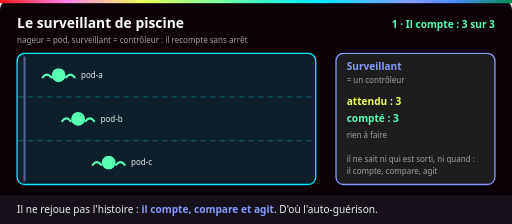
t = 0.00 s
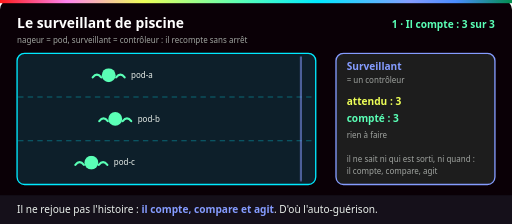
t = 2.20 s
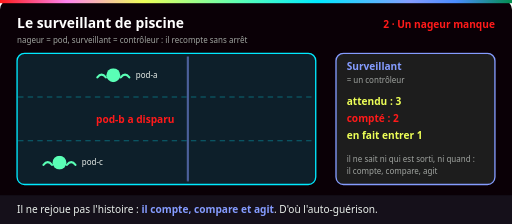
t = 3.55 s
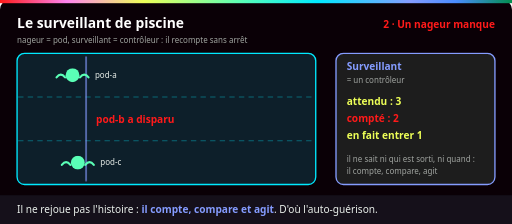
t = 4.99 s
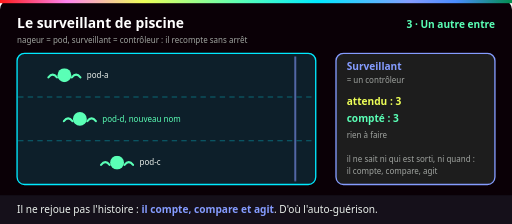
t = 6.66 s
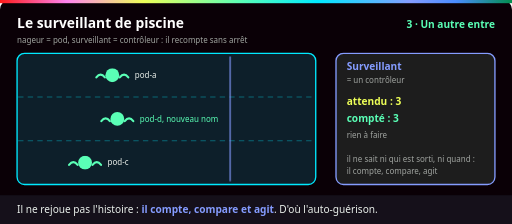
t = 8.39 s

The animated SVG that drew these frames (rendered in a browser with its animation timeline set to each time). Animation: 8 CSS @keyframes rules; frames cover the first 8.39 s, repeats indefinitely.

<svg xmlns="http://www.w3.org/2000/svg" viewBox="0 0 960 420" role="img" aria-labelledby="t d">
  <title id="t">Le surveillant de piscine : un contrôleur compte, compare et agit</title>
  <desc id="d">Trois nageurs, les pods, nagent dans trois couloirs ; un trait balaie sans arrêt le bassin : le surveillant recompte. Il en attend 3 et en compte 3. Puis pod-b disparaît : le surveillant compte 2 et en fait entrer un. Un nouveau nageur, pod-d, avec un autre nom, entre dans le couloir vide : le compte revient à 3. Le surveillant ne sait ni qui est sorti, ni quand.</desc>
  <defs>
    <linearGradient id="ynov" x1="0" x2="1">
      <stop offset="0" stop-color="#ff1a1a"/><stop offset=".13" stop-color="#ff84ef"/>
      <stop offset=".28" stop-color="#eeff57"/><stop offset=".47" stop-color="#5affb6"/>
      <stop offset=".62" stop-color="#00eaff"/><stop offset=".8" stop-color="#859cff"/>
      <stop offset=".89" stop-color="#4a8cff"/><stop offset="1" stop-color="#018e4d"/>
    </linearGradient>
    <g id="nageur"><circle r="13" fill="#5affb6"/><path d="M-30 4 q8 -10 16 0 M14 4 q8 -10 16 0" stroke="#5affb6" stroke-width="4" fill="none" stroke-linecap="round"/></g>
    <style>
      text { font-family: Bahnschrift, "Barlow Semi Condensed", "Segoe UI", Arial, sans-serif; }
      .titre { font-size: 26px; font-weight: 700; fill: #fff; }
      .label { font-size: 19px; font-weight: 700; }
      .petit { font-size: 15px; fill: #a0a4a0; }
      .legende { font-size: 19px; fill: #eaf0eb; }
      .boite { fill: #1d1d1d; stroke-width: 2.5; }
      .bl { fill: #eaf0eb; } .me { fill: #5affb6; } .rg { fill: #ff1a1a; } .ja { fill: #eeff57; }
      /* 9 s : 3 sur 3 (0-3 s), un nageur disparaît (3-6 s), un autre entre (6-9 s). Base = état final. */
      .e1, .e2, .part { opacity: 0; }
      .e1 { animation: e1 9s infinite; } .e2 { animation: e2 9s infinite; } .e3 { animation: e3 9s infinite; } .e13 { animation: e13 9s infinite; }
      @keyframes e1 { 0%, 30% { opacity: 1; } 33%, 98% { opacity: 0; } 100% { opacity: 1; } }
      @keyframes e2 { 0%, 31% { opacity: 0; } 34%, 61% { opacity: 1; } 64%, 100% { opacity: 0; } }
      @keyframes e3 { 0%, 62% { opacity: 0; } 65%, 97% { opacity: 1; } 100% { opacity: 0; } }
      @keyframes e13 { 0%, 30% { opacity: 1; } 33%, 62% { opacity: 0; } 65%, 100% { opacity: 1; } }
      .nage { animation: nage 3s ease-in-out infinite alternate; }
      @keyframes nage { from { transform: translateX(0); } to { transform: translateX(110px); } }
      .part { animation: part 9s infinite; }
      @keyframes part { 0%, 33% { opacity: 1; } 38%, 99% { opacity: 0; } 100% { opacity: 1; } }
      .entre { animation: entre 9s infinite; }
      @keyframes entre { 0%, 62% { opacity: 0; transform: translateX(-90px); } 64% { opacity: 1; } 70%, 97% { opacity: 1; transform: translateX(0); } 100% { opacity: 0; } }
      .scan { animation: scan 2.25s linear infinite; }
      @keyframes scan { from { transform: translateX(0); } to { transform: translateX(530px); } }
      @media (prefers-reduced-motion: reduce) { * { animation: none !important; } .scan { opacity: 0; } }
    </style>
  </defs>

  <rect width="960" height="420" rx="18" fill="#0a0006"/>
  <rect width="960" height="6" fill="url(#ynov)"/>
  <text class="titre" x="32" y="52">Le surveillant de piscine</text>
  <text class="petit" x="32" y="80">nageur = pod, surveillant = contrôleur : il recompte sans arrêt</text>
  <text class="label e1" x="928" y="52" text-anchor="end" fill="#5affb6">1 · Il compte : 3 sur 3</text>
  <text class="label e2" x="928" y="52" text-anchor="end" fill="#ff1a1a">2 · Un nageur manque</text>
  <text class="label e3" x="928" y="52" text-anchor="end" fill="#5affb6">3 · Un autre entre</text>

  <!-- Bassin -->
  <rect x="32" y="100" width="560" height="246" rx="14" fill="#0d1f2a" stroke="#00eaff" stroke-width="2.5"/>
  <g stroke="#00eaff" stroke-opacity=".35" stroke-width="2" stroke-dasharray="10 8"><path d="M34 182 h556"/><path d="M34 264 h556"/></g>
  <path class="scan" d="M46 106 v234" stroke="#859cff" stroke-width="3" stroke-opacity=".7"/>

  <!-- Nageurs -->
  <g class="nage"><use href="#nageur" x="110" y="141"/><text class="petit bl" x="152" y="146">pod-a</text></g>
  <g class="part"><g class="nage" style="animation-delay:-1.2s"><use href="#nageur" x="110" y="223"/><text class="petit bl" x="152" y="228">pod-b</text></g></g>
  <g class="nage" style="animation-delay:-2.2s"><use href="#nageur" x="110" y="305"/><text class="petit bl" x="152" y="310">pod-c</text></g>
  <text class="label rg e2" x="180" y="230">pod-b a disparu</text>
  <g class="entre"><g class="nage" style="animation-delay:-.6s"><use href="#nageur" x="110" y="223"/><text class="petit me" x="152" y="228">pod-d, nouveau nom</text></g></g>

  <!-- Surveillant -->
  <rect class="boite" x="630" y="100" width="298" height="246" rx="14" stroke="#859cff"/>
  <text class="label" x="650" y="132" fill="#859cff">Surveillant</text>
  <text class="petit" x="650" y="156">= un contrôleur</text>
  <text class="label ja" x="650" y="196">attendu : 3</text>
  <text class="label me e13" x="650" y="228">compté : 3</text>
  <text class="label rg e2" x="650" y="228">compté : 2</text>
  <text class="petit e13" x="650" y="258">rien à faire</text>
  <text class="label ja e2" x="650" y="260">en fait entrer 1</text>
  <text class="petit" x="650" y="304">il ne sait ni qui est sorti, ni quand :</text>
  <text class="petit" x="650" y="326">il compte, compare, agit</text>

  <!-- Légende -->
  <rect x="0" y="366" width="960" height="54" fill="#15101a"/>
  <text class="legende" x="32" y="400">Il ne rejoue pas l'histoire : <tspan fill="#859cff" font-weight="700">il compte, compare et agit</tspan>. D'où l'auto-guérison.</text>
</svg>
